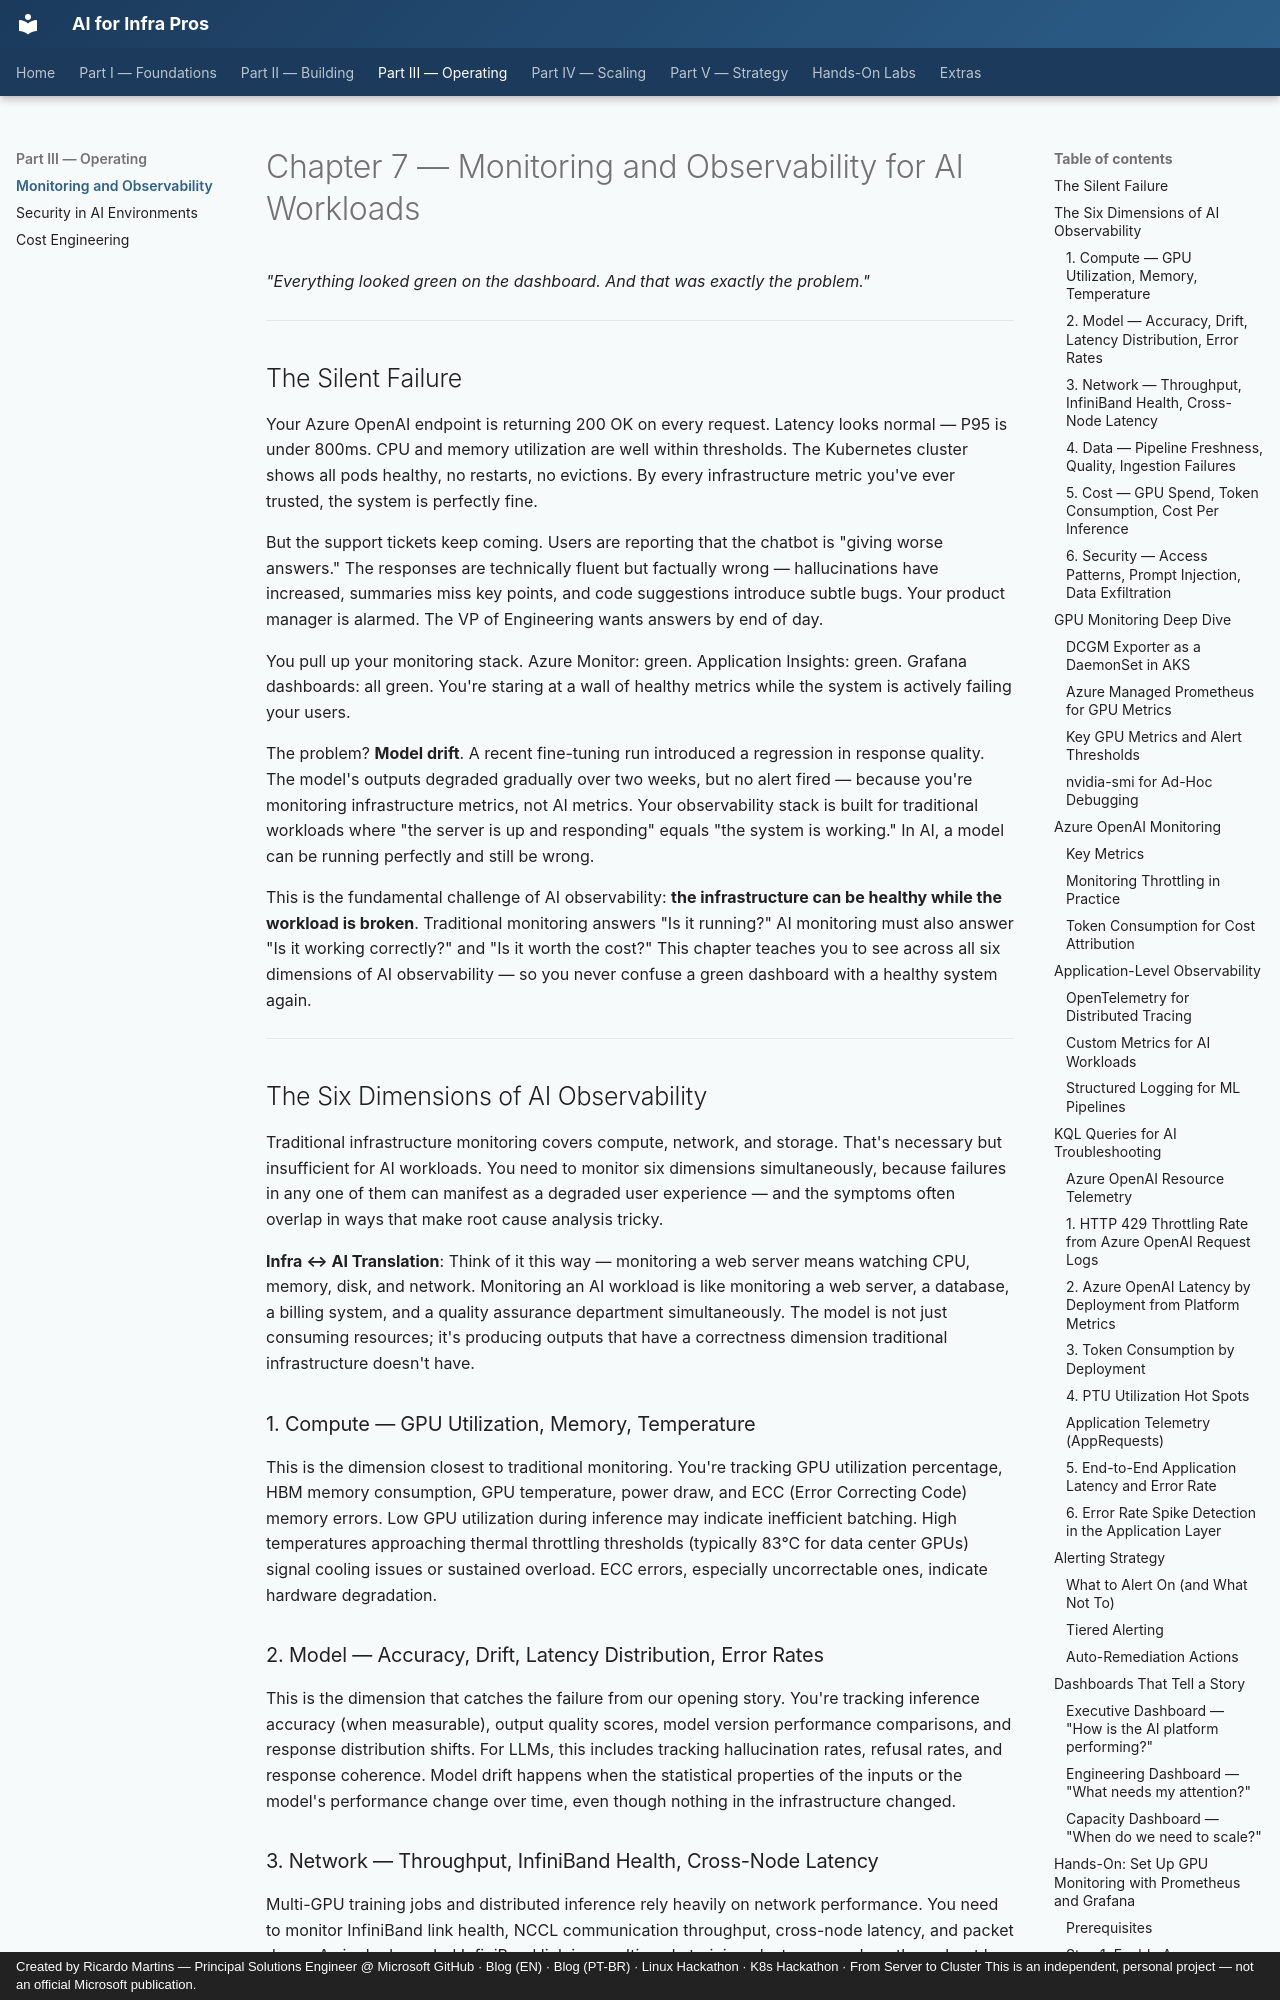

repository: ricmmartins/ai-for-infra-pros · page: chapters/07-monitoring/index.html · generator: mkdocs · copyright: Created by Ricardo Martins — Principal Solutions Engineer @ Microsoft GitHub · Blog (EN) · Blog (PT-BR) · Linux Hackathon · K8s Hackathon · From Server to Cluster This is an independent, personal project — not an official Microsoft publication.

# Chapter 7 — Monitoring and Observability for AI Workloads

*"Everything looked green on the dashboard. And that was exactly the problem."*

---

## The Silent Failure

Your Azure OpenAI endpoint is returning 200 OK on every request. Latency looks normal — P95 is under 800ms. CPU and memory utilization are well within thresholds. The Kubernetes cluster shows all pods healthy, no restarts, no evictions. By every infrastructure metric you've ever trusted, the system is perfectly fine.

But the support tickets keep coming. Users are reporting that the chatbot is "giving worse answers." The responses are technically fluent but factually wrong — hallucinations have increased, summaries miss key points, and code suggestions introduce subtle bugs. Your product manager is alarmed. The VP of Engineering wants answers by end of day.

You pull up your monitoring stack. Azure Monitor: green. Application Insights: green. Grafana dashboards: all green. You're staring at a wall of healthy metrics while the system is actively failing your users.

The problem? **Model drift**. A recent fine-tuning run introduced a regression in response quality. The model's outputs degraded gradually over two weeks, but no alert fired — because you're monitoring infrastructure metrics, not AI metrics. Your observability stack is built for traditional workloads where "the server is up and responding" equals "the system is working." In AI, a model can be running perfectly and still be wrong.

This is the fundamental challenge of AI observability: **the infrastructure can be healthy while the workload is broken**. Traditional monitoring answers "Is it running?" AI monitoring must also answer "Is it working correctly?" and "Is it worth the cost?" This chapter teaches you to see across all six dimensions of AI observability — so you never confuse a green dashboard with a healthy system again.

---

## The Six Dimensions of AI Observability

Traditional infrastructure monitoring covers compute, network, and storage. That's necessary but insufficient for AI workloads. You need to monitor six dimensions simultaneously, because failures in any one of them can manifest as a degraded user experience — and the symptoms often overlap in ways that make root cause analysis tricky.

**Infra ↔ AI Translation**: Think of it this way — monitoring a web server means watching CPU, memory, disk, and network. Monitoring an AI workload is like monitoring a web server, a database, a billing system, and a quality assurance department simultaneously. The model is not just consuming resources; it's producing outputs that have a correctness dimension traditional infrastructure doesn't have.
